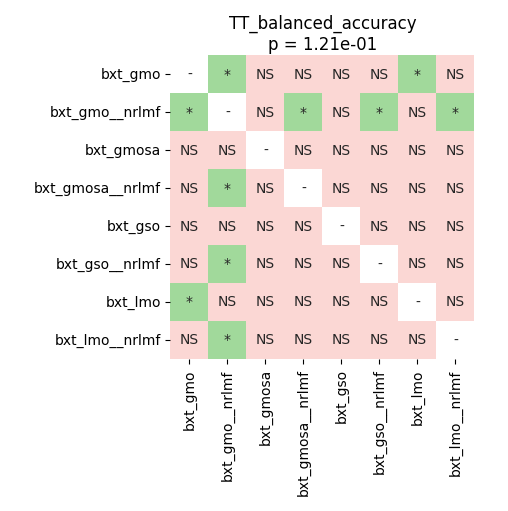

The table this chart was drawn from, first rows:
	bxt_gmo	bxt_gmo__nrlmf	bxt_gmosa	bxt_gmosa__nrlmf	bxt_gso	bxt_gso__nrlmf	bxt_lmo	bxt_lmo__nrlmf
bxt_gmo	1.0	0.0157	0.0599	0.1217	0.0599	0.2347	0.03521	0.0599
bxt_gmo__nrlmf	0.0157	1.0	0.1464	0.02126	0.173	0.0157	0.4043	0.02423
bxt_gmosa	0.0599	0.1464	1.0	0.1077	0.5827	0.0599	0.1217	0.0599
bxt_gmosa__nrlmf	0.1217	0.02126	0.1077	1.0	0.1077	0.7173	0.1295	0.3371
bxt_gso	0.0599	0.173	0.5827	0.1077	1.0	0.0738	0.1879	0.09544
bxt_gso__nrlmf	0.2347	0.0157	0.0599	0.7173	0.0738	1.0	0.09015	0.3238
bxt_lmo	0.03521	0.4043	0.1217	0.1295	0.1879	0.09015	1.0	0.1377
bxt_lmo__nrlmf	0.0599	0.02423	0.0599	0.3371	0.09544	0.3238	0.1377	1.0
